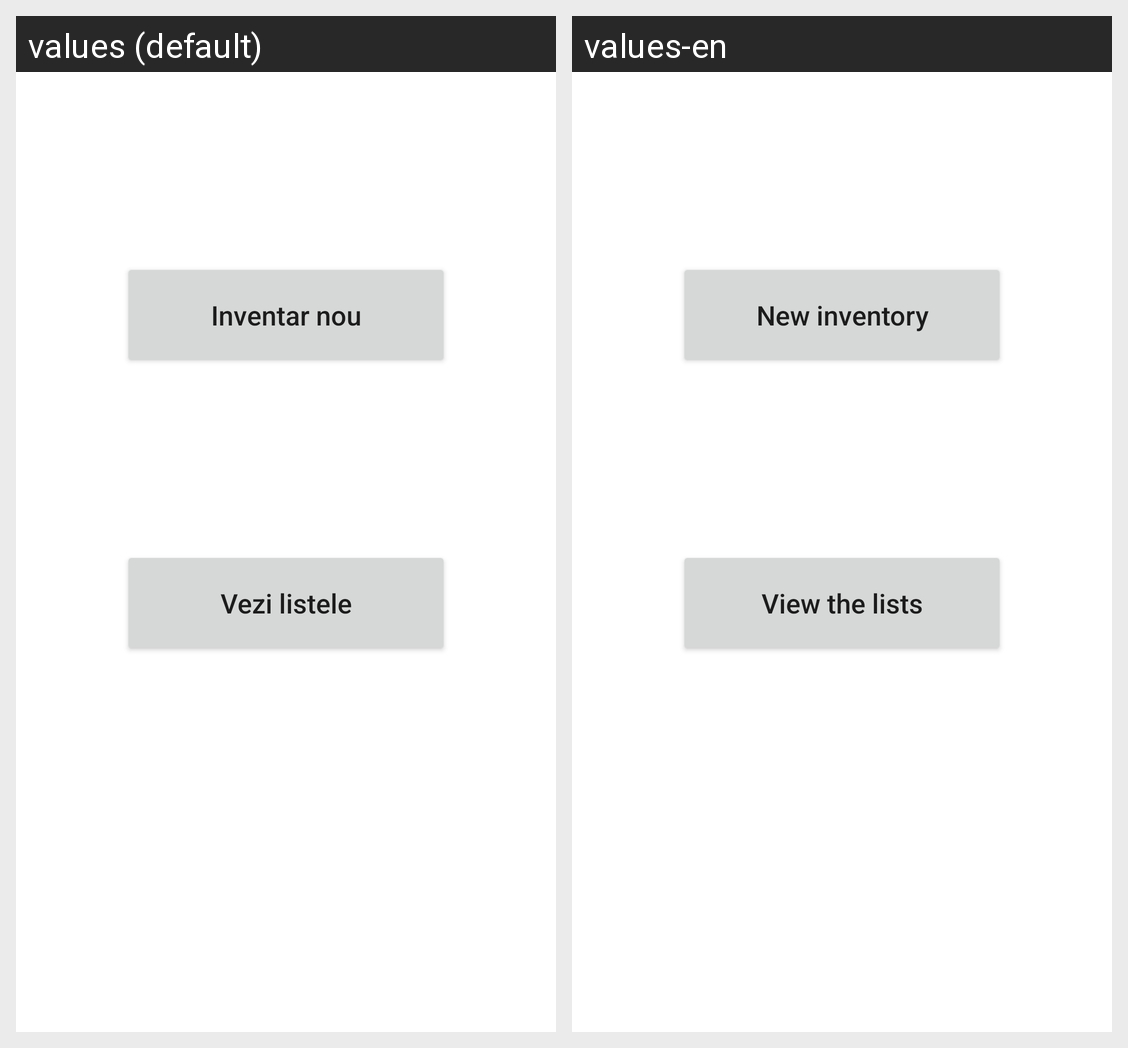

Strings drawn on this Android screen and how each of the app's shown locales translates them:
Android screen res/layout/fragment_inventar_main_page.xml rendered under 2 locales, left to right: values (default), values-en. Device: Nexus 5 (rendered at 1080×1920; each locale shown at half size, 540×960, under a caption strip naming it); theme Theme.Mconomy.
Strings drawn on this screen, with the default value and each locale's value (text and hints the layout hard-codes, and strings that could not be matched under every locale, appear in the picture but are not listed):

inventar_nou
  values: Inventar nou
  values-en: New inventory

vezi_listele
  values: Vezi listele
  values-en: View the lists
